Labelled photos from "datera-v2", an image-classification folder in AffrizaWildanFauzan/datera-v2. The possible labels are: Albizia saponaria, Dendrobium leonis, Dracaena trifasciata, Echinodorus radican, Gymnocalycium, Hopea bilitonensis, Impatiens walleriana, Lagerstroemia speciosa, Ixora acuminata, Monstera adansonii, Nepenthes sumatrana, Alocasia Black Velvet, Nepenthes reinwardtiana, Ochna kirkii, Philodendron Lemon, Portulaca sp, Quassia amara, Reutealis trisperma, Rosa sp, Russelia equisetiformis, Syzygium myrtifolium, Tabernaemontana corymbosa, Anacampseros rufescens Sunrise, 3 apocynacaea, Areca catechu, Catharanthus roseus, Ceiba pentandra, Cuphea hyssopifolia, Cymbidium bicolor, Dendrobium Uthai White.

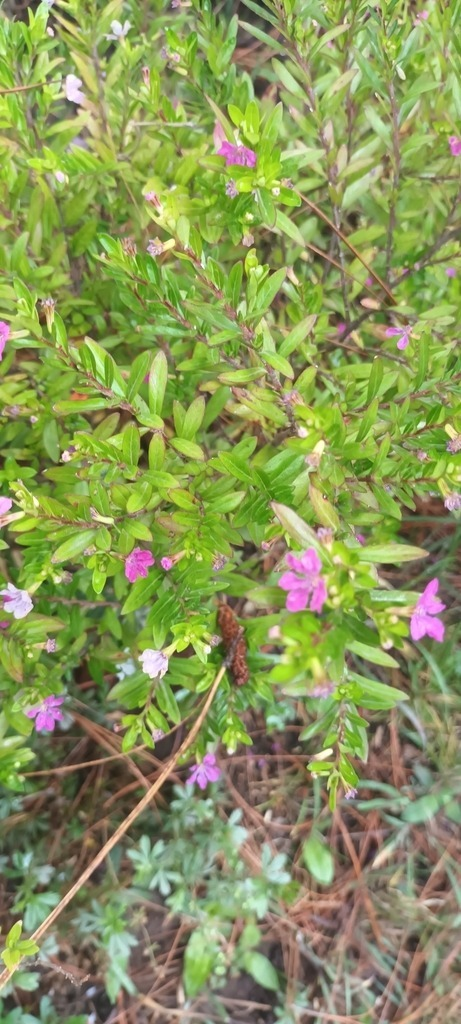
Label: Cuphea hyssopifolia

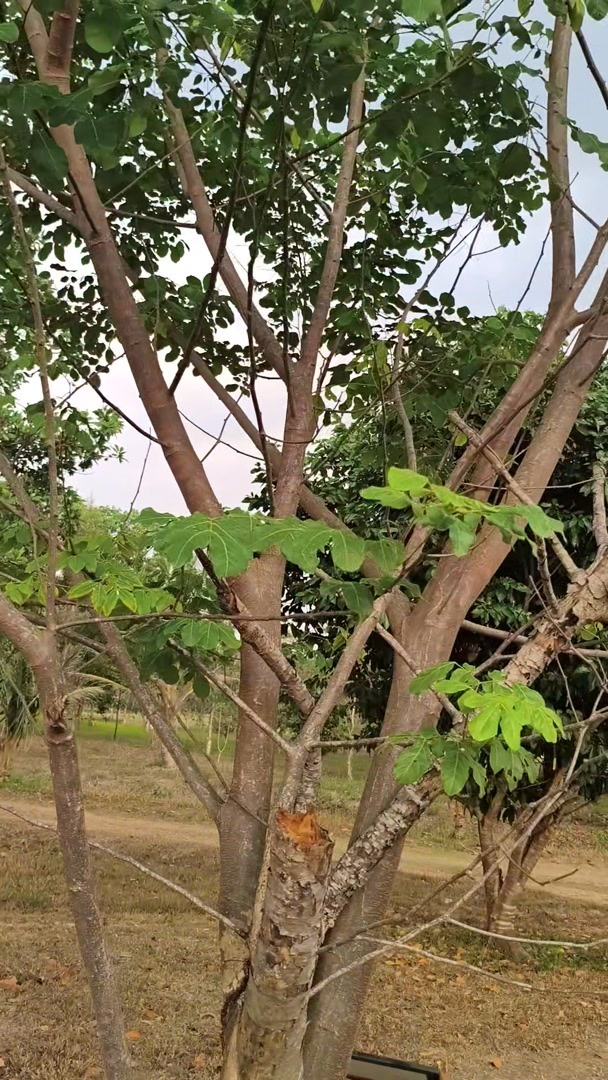
Label: Albizia saponaria

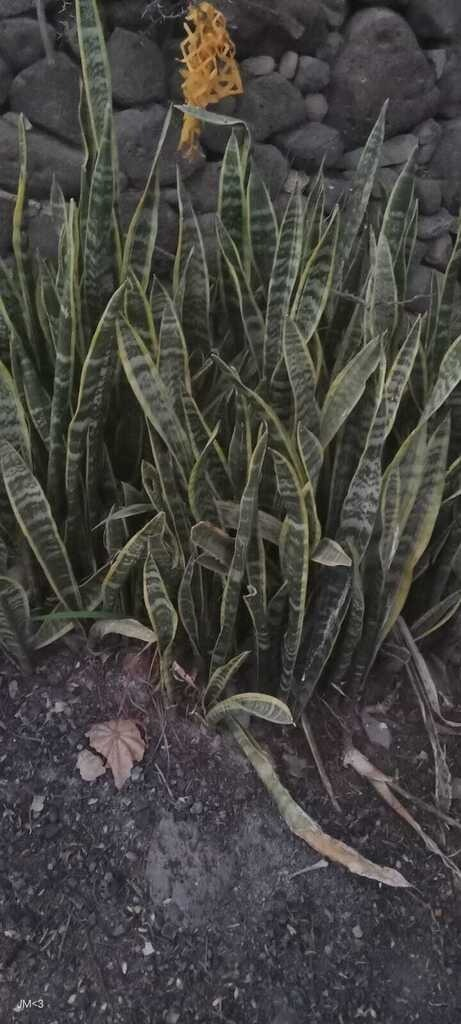
Label: Dracaena trifasciata

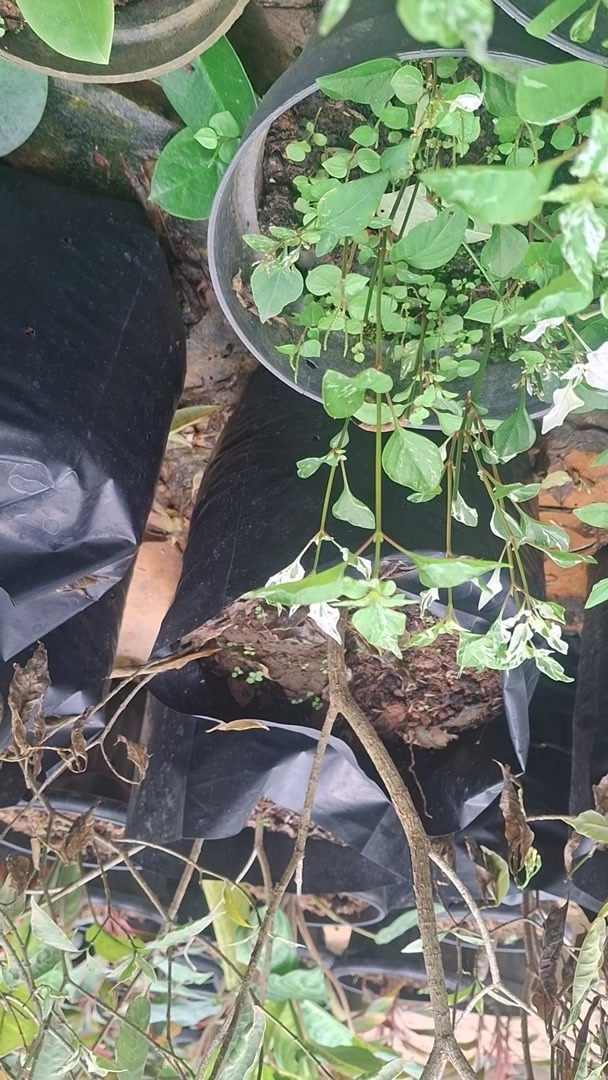
Label: Portulaca sp

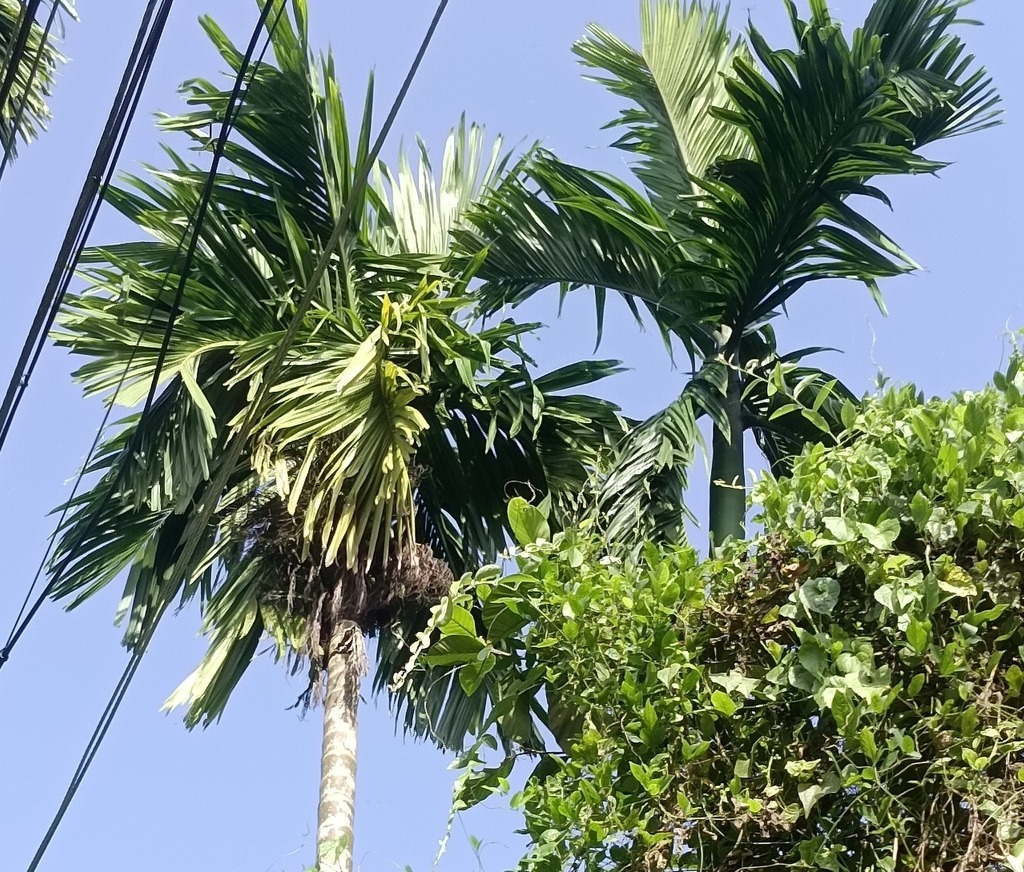
Label: Areca catechu

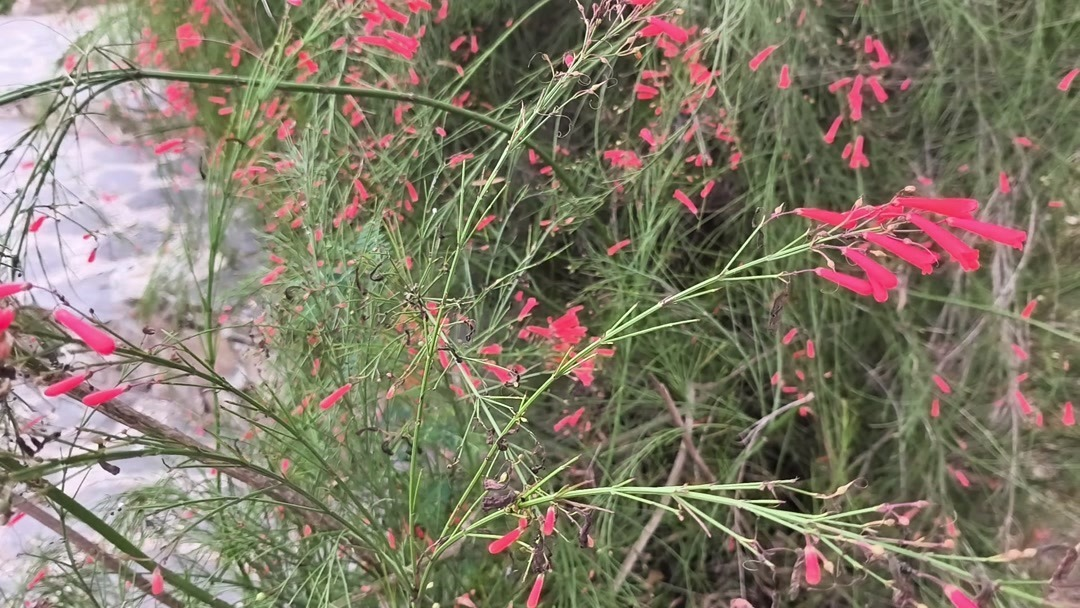
Label: Russelia equisetiformis
